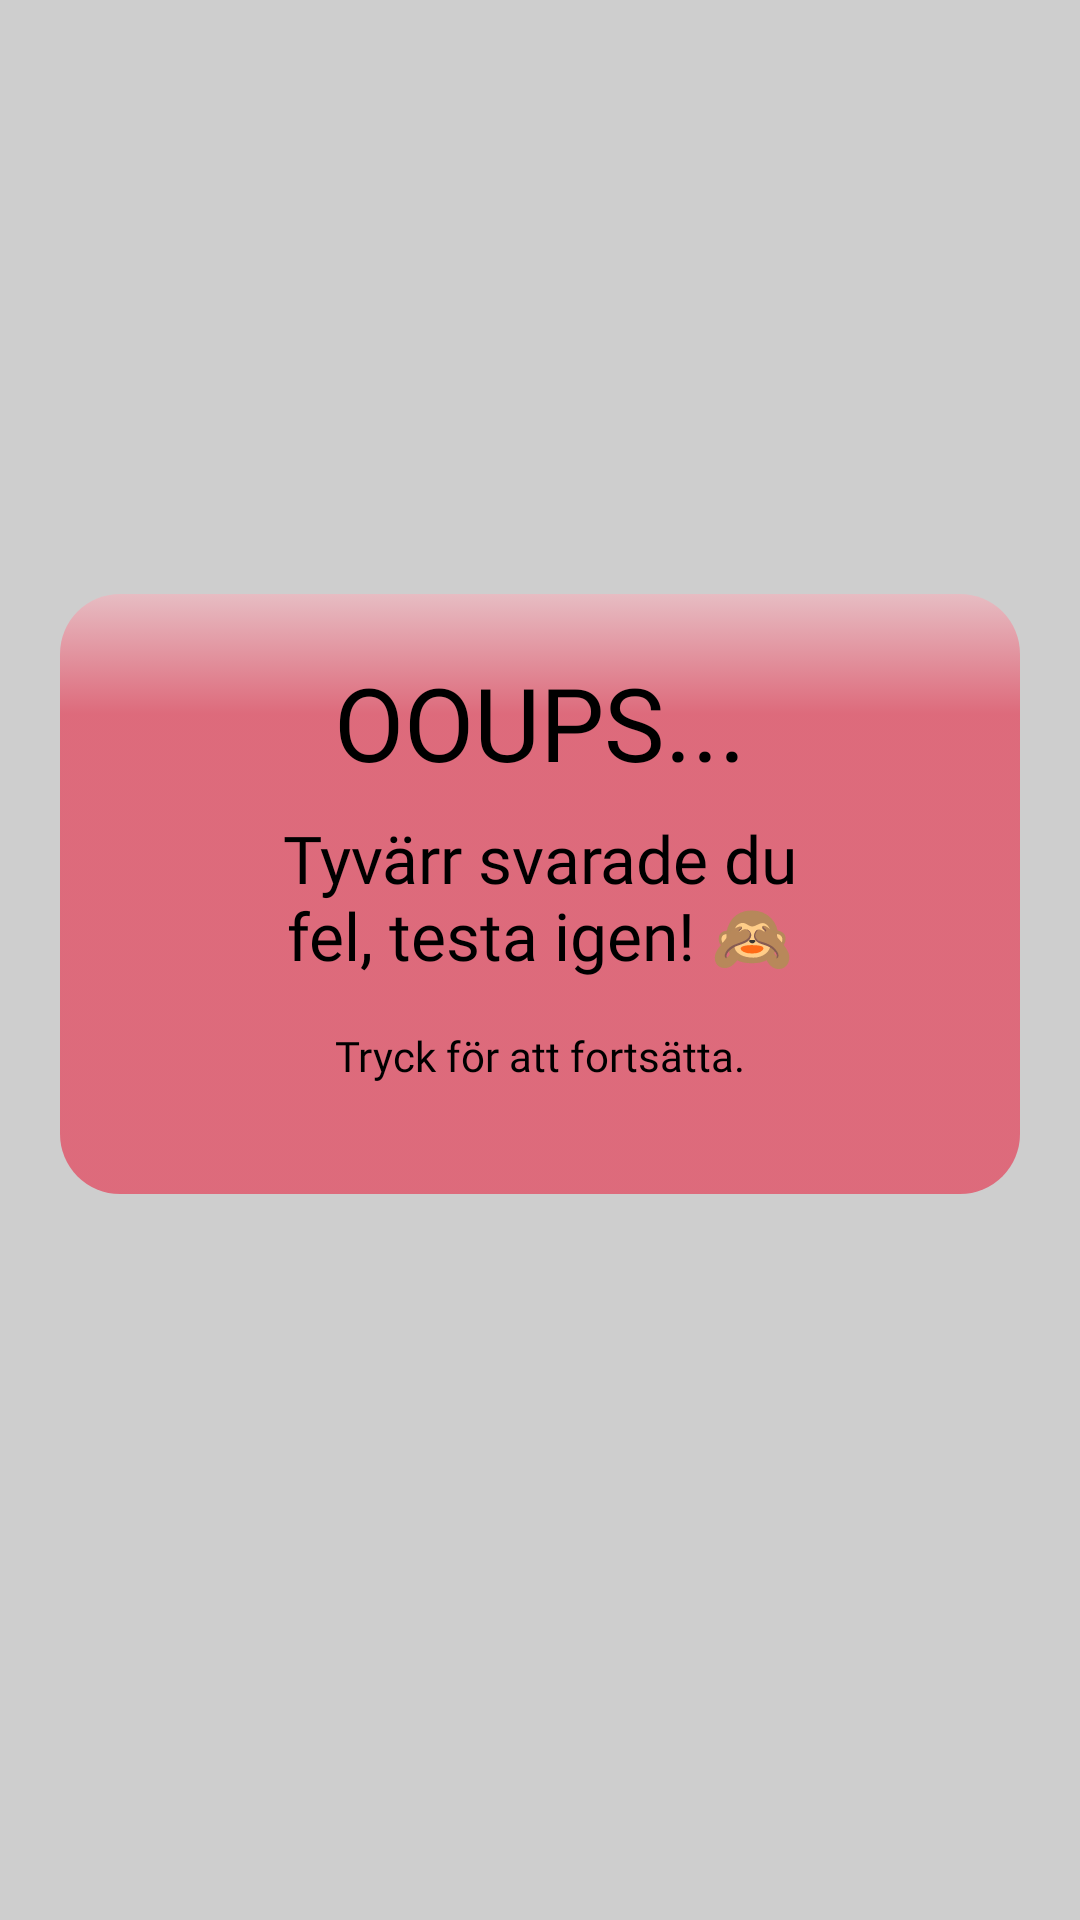

Write the Android layout XML for this screen, with the resource values it uses.
<!-- AndroidManifest.xml: application theme Theme.SnapStudies -->
<!-- res/layout/fragment_wrong_answer.xml -->
<?xml version="1.0" encoding="utf-8"?>
<androidx.constraintlayout.widget.ConstraintLayout xmlns:android="http://schemas.android.com/apk/res/android"
    xmlns:app="http://schemas.android.com/apk/res-auto"
    xmlns:tools="http://schemas.android.com/tools"
    android:id="@+id/relativeLayout"
    android:layout_width="match_parent"
    android:layout_height="match_parent"
    tools:context=".AnswerResultFragment">

    <View
        android:id="@+id/view"
        android:layout_width="match_parent"
        android:layout_height="match_parent"
        android:background="#D2F1F1F1" />

    <View
        android:id="@+id/endFragment"
        android:layout_width="320dp"
        android:layout_height="200dp"
        android:background="@drawable/gradient_wrong_fragment"
        app:layout_constraintBottom_toBottomOf="parent"
        app:layout_constraintEnd_toEndOf="parent"
        app:layout_constraintStart_toStartOf="parent"
        app:layout_constraintTop_toTopOf="parent"
        app:layout_constraintVertical_bias="0.45" />

    <TextView
        android:id="@+id/wrongAnswer1"
        android:layout_width="wrap_content"
        android:layout_height="wrap_content"
        android:layout_marginTop="20dp"
        android:fontFamily="@font/bellota"
        android:text="@string/wrong_answer1"
        android:textAppearance="@style/TextAppearance.AppCompat.Display1"
        app:layout_constraintEnd_toEndOf="@+id/endFragment"
        app:layout_constraintStart_toStartOf="@+id/endFragment"
        app:layout_constraintTop_toTopOf="@+id/endFragment" />

    <TextView
        android:id="@+id/wrongAnswer2"
        android:layout_width="200dp"
        android:layout_height="wrap_content"
        android:layout_marginTop="8dp"
        android:fontFamily="@font/bellota_text"
        android:text="@string/wrong_answer2"
        android:textAlignment="center"
        android:textAppearance="@style/TextAppearance.AppCompat.Large"
        app:layout_constraintEnd_toEndOf="@+id/endFragment"
        app:layout_constraintStart_toStartOf="@+id/endFragment"
        app:layout_constraintTop_toBottomOf="@+id/wrongAnswer1" />

    <TextView
        android:id="@+id/wrongAnswer3"
        android:layout_width="wrap_content"
        android:layout_height="wrap_content"
        android:layout_marginTop="16dp"
        android:fontFamily="@font/bellota_text"
        android:text="@string/continue_right_wrong"
        app:layout_constraintEnd_toEndOf="@+id/endFragment"
        app:layout_constraintStart_toStartOf="@+id/endFragment"
        app:layout_constraintTop_toBottomOf="@+id/wrongAnswer2" />


</androidx.constraintlayout.widget.ConstraintLayout>
<!-- resources referenced by this layout -->
<resources>
  <!-- drawable gradient_wrong_fragment (drawable) -->
  <?xml version="1.0" encoding="utf-8"?>
  <selector xmlns:android="http://schemas.android.com/apk/res/android">
  
      <item>
          <shape>
  
              <gradient android:startColor="#90FAAFBA"
                  android:centerX="0.2"
                  android:endColor="#90E91E3C"
                  android:angle="145"
                  android:centerColor="#90E91E3C"
                  />
              <corners android:radius="20dp" />
  
  
          </shape>
      </item>
  
  </selector>
  <string name="continue_right_wrong">Tryck för att fortsätta.</string>
  <string name="wrong_answer1">OOUPS...</string>
  <string name="wrong_answer2">Tyvärr svarade du fel, testa igen! 🙈</string>
  <style name="Theme.SnapStudies" parent="Base.Theme.SnapStudies" />
  <style name="Base.Theme.SnapStudies" parent="Theme.AppCompat">
          
          
  
          <item name="colorPrimary">@color/white</item>
          <item name="android:textColorPrimary">@color/black</item>
          <item name="android:textColor">@color/black</item>
          <item name="android:buttonStyle">@style/MyButtonStyle</item>
  
      </style>
  <color name="white">#FFFFFF</color>
  <color name="black">#FF000000</color>
  <style name="MyButtonStyle" parent="Widget.AppCompat.Button">
          <item name="android:elevation">8dp</item>
          <item name="android:stateListAnimator">@null</item>
          <item name="android:textAllCaps">false</item>
          <item name="android:radius">20dp</item>
          <item name="android:textColor">#000000</item>
  
      </style>
</resources>
